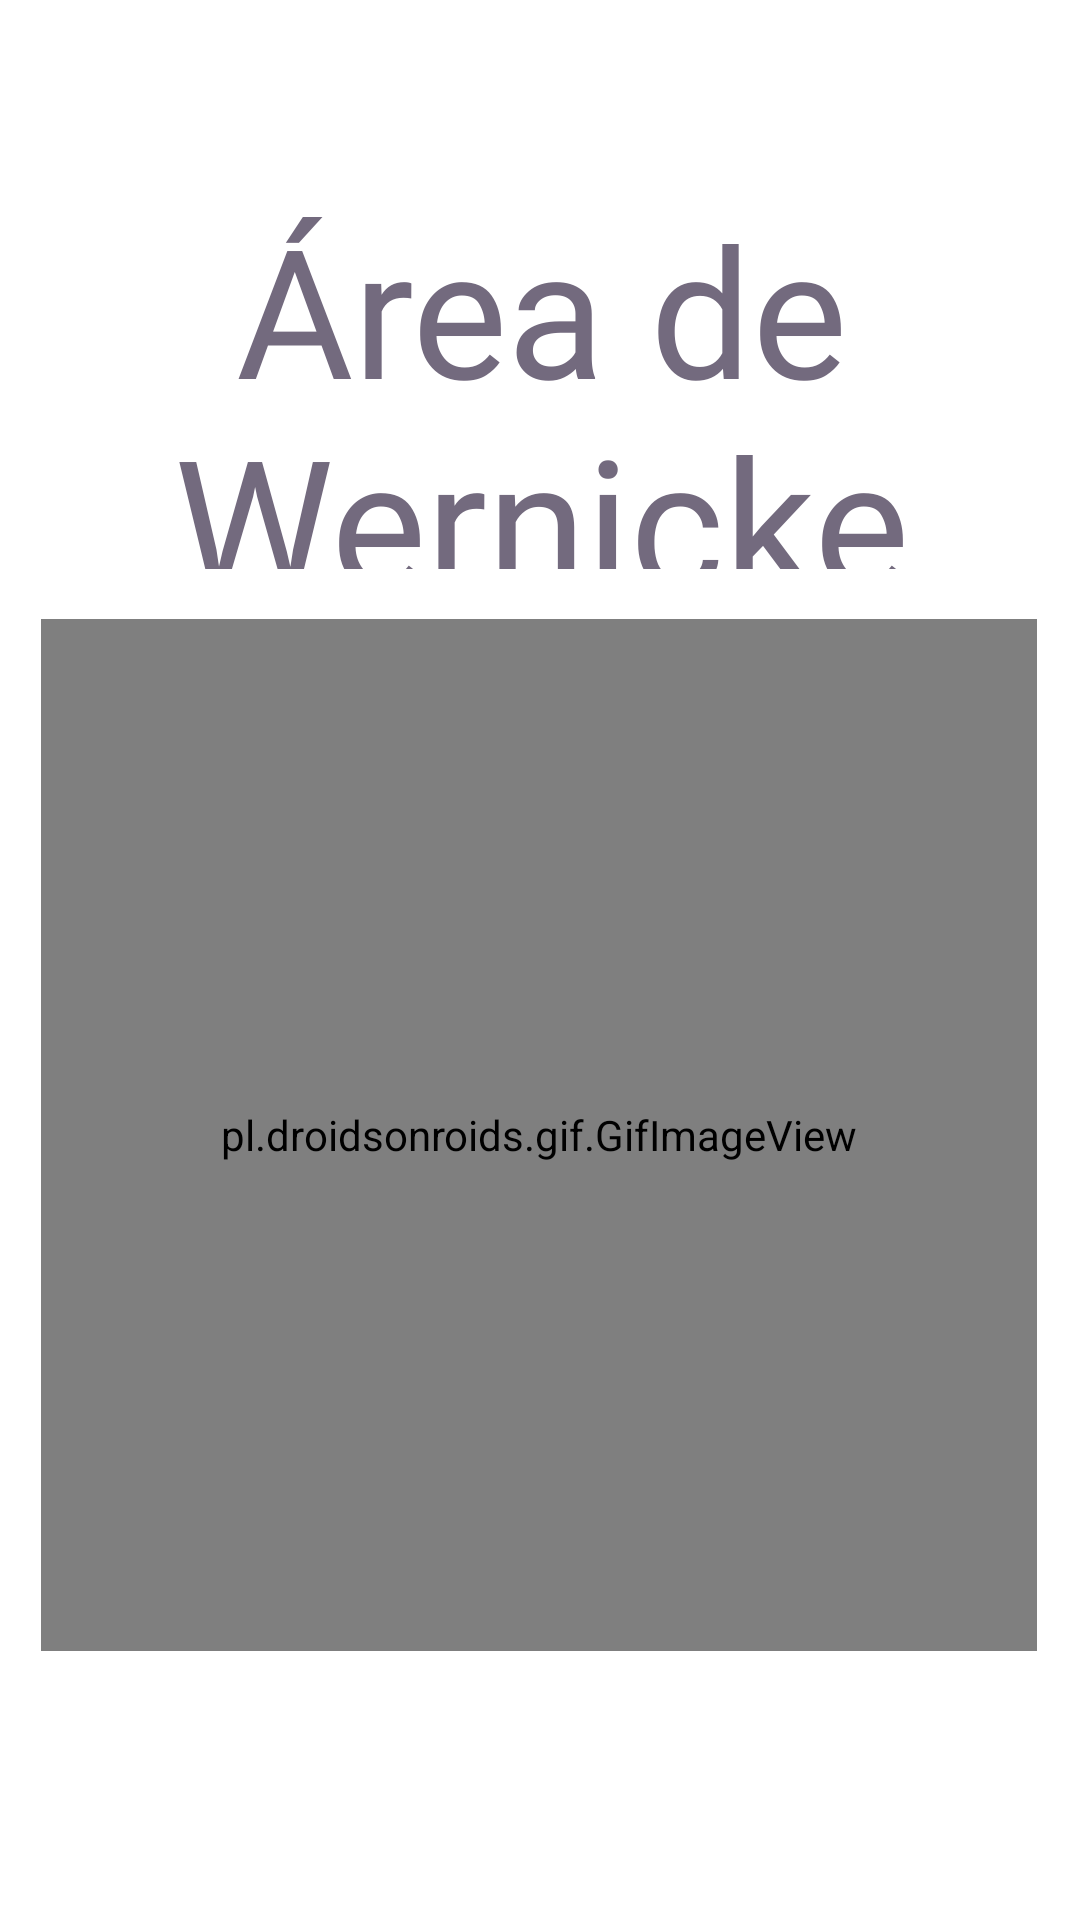

Reconstruct the res/layout file that produces this screen, plus the resources it refers to.
<!-- AndroidManifest.xml: application theme Theme.ButtonSpeaker -->
<!-- res/layout/activity_btn21.xml -->
<?xml version="1.0" encoding="utf-8"?>
<androidx.constraintlayout.widget.ConstraintLayout xmlns:android="http://schemas.android.com/apk/res/android"
    xmlns:app="http://schemas.android.com/apk/res-auto"
    xmlns:tools="http://schemas.android.com/tools"
    android:layout_width="match_parent"
    android:layout_height="match_parent"
    tools:context=".btn21">

    <TextView
        android:id="@+id/textView27"
        android:layout_width="371dp"
        android:layout_height="127dp"
        android:fontFamily="@font/wendy_one"
        android:shadowColor="#FF0000"
        android:text="Área de Wernicke"
        android:textAlignment="center"
        android:textAllCaps="false"
        android:textSize="60sp"
        app:layout_constraintBottom_toBottomOf="parent"
        app:layout_constraintEnd_toEndOf="parent"
        app:layout_constraintStart_toStartOf="parent"
        app:layout_constraintTop_toTopOf="parent"
        app:layout_constraintVertical_bias="0.122" />

    <pl.droidsonroids.gif.GifImageView
        android:layout_width="332dp"
        android:layout_height="344dp"
        android:src="@drawable/wernicke"
        app:layout_constraintBottom_toBottomOf="parent"
        app:layout_constraintEnd_toEndOf="parent"
        app:layout_constraintHorizontal_bias="0.493"
        app:layout_constraintStart_toStartOf="parent"
        app:layout_constraintTop_toTopOf="parent"
        app:layout_constraintVertical_bias="0.697" />

</androidx.constraintlayout.widget.ConstraintLayout>
<!-- resources referenced by this layout -->
<resources>
  <style name="Theme.ButtonSpeaker" parent="Theme.MaterialComponents.DayNight.DarkActionBar">
  
          
          <item name="colorPrimary">#03A9F4</item>
          <item name="colorPrimaryVariant">@android:color/holo_blue_dark</item>
          <item name="colorOnPrimary">@color/white</item>
  
          
          <item name="colorSecondary">#03A9F4</item>
          <item name="colorSecondaryVariant">@android:color/holo_blue_light</item>
          <item name="colorOnSecondary">@color/black</item>
          
          <item name="android:statusBarColor" tools:targetApi="21">?attr/colorPrimaryVariant</item>
          
          <item name="android:textColor">@color/colorGrisLetra</item>
      </style>
  <color name="white">#FFFFFFFF</color>
  <color name="black">#FF000000</color>
  <color name="colorGrisLetra">#736A7E</color>
</resources>
